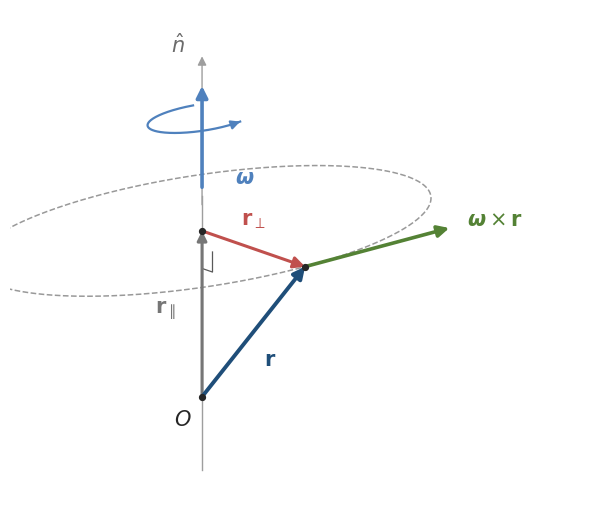

Source code (Python):
import numpy as np
import matplotlib
matplotlib.use('Agg')
import matplotlib.pyplot as plt

EX = np.array([-0.58, -0.33]); EY = np.array([1.0, 0.0]); EZ = np.array([0.0, 1.0])
def P(v):
    v = np.asarray(v, float)
    return v[0]*EX + v[1]*EY + v[2]*EZ

r     = np.array([0.62, 0.95, 0.95])
r_par = np.array([0.0, 0.0, r[2]])
r_per = r - r_par
R     = np.linalg.norm(r_per)

C_R, C_PAR, C_PER, C_W, C_V = '#1f4e79', '#767676', '#c0504d', '#4f81bd', '#548235'

fig, ax = plt.subplots(figsize=(6.8, 5.0))

# rotation axis
ax.plot(*zip(P([0,0,-0.42]), P([0,0,1.15])), color='0.62', lw=1.0, zorder=1)
ax.annotate('', xy=P([0,0,1.95]), xytext=P([0,0,1.10]),
            arrowprops=dict(arrowstyle='-|>', color='0.62', lw=1.0,
                            shrinkA=0, shrinkB=0, mutation_scale=13), zorder=1)

# circle traced by the tip of r
t = np.linspace(0, 2*np.pi, 400)
circ = np.array([P([R*np.cos(a), R*np.sin(a), r[2]]) for a in t])
ax.plot(circ[:,0], circ[:,1], ls='--', lw=1.1, color='0.6', zorder=1)

def arrow(a, b, color, lw=2.2, z=3, ms=17):
    ax.annotate('', xy=P(b), xytext=P(a),
                arrowprops=dict(arrowstyle='-|>', color=color, lw=lw, shrinkA=0,
                                shrinkB=0, mutation_scale=ms), zorder=z)

# rotation sense: small spin arc hugging the axis, just under the omega tip
SR, SZ = 0.27, 1.60
aa = np.linspace(-2.45, 1.30, 200)
sp = np.array([P([SR*np.cos(a), SR*np.sin(a), SZ]) for a in aa])
ax.plot(sp[:,0], sp[:,1], color=C_W, lw=1.6, zorder=2)
ax.annotate('', xy=sp[-1], xytext=sp[-6],
            arrowprops=dict(arrowstyle='-|>', color=C_W, lw=1.6, shrinkA=0,
                            shrinkB=0, mutation_scale=13), zorder=2)

arrow([0,0,1.20], [0,0,1.78], C_W, lw=2.6, z=4)   # omega
arrow([0,0,0], r_par, C_PAR, lw=2.2, ms=14)       # r_parallel
arrow(r_par, r, C_PER, lw=2.2)                    # r_perp
arrow([0,0,0], r, C_R, lw=2.8, z=5)               # r

w_cross_r = np.array([-r[1], r[0], 0.0])
w_cross_r = w_cross_r/np.linalg.norm(w_cross_r)*0.80
arrow(r, r + w_cross_r, C_V, lw=2.6, z=6)         # omega x r

# right-angle mark, opening away from the r_parallel arrowhead
d  = 0.115
u1 = np.array([0.0, 0.0, -1.0])
u2 = r_per/np.linalg.norm(r_per)
c  = r_par + u1*0.10
ax.plot(*zip(P(c + u1*d), P(c + u1*d + u2*d), P(c + u2*d)),
        color='0.35', lw=0.9, zorder=2)

for p in ([0,0,0], r_par, r):
    ax.plot(*P(p), 'o', ms=4.2, color='0.15', zorder=7)

def label(p, s, color, dx=0.0, dy=0.0, ha='center', va='center', fs=15):
    q = P(p); ax.text(q[0]+dx, q[1]+dy, s, color=color, fontsize=fs,
                      ha=ha, va=va, zorder=9)

label([0,0,0],      r'$O$',                            '0.15', dx=-0.11, dy=-0.13)
label([0,0,1.95],   r'$\hat{n}$',                      '0.42', dx=-0.14, dy=0.06)
label([0,0,1.26],   r'$\boldsymbol{\omega}$',          C_W,    dx=0.19, ha='left')
label(r_par*0.52,   r'$\mathbf{r}_{\parallel}$',       C_PAR,  dx=-0.15, ha='right')
label(r_par+r_per*0.5, r'$\mathbf{r}_{\perp}$',        C_PER,  dy=0.17)
label(r*0.54,       r'$\mathbf{r}$',                   C_R,    dx=0.07, dy=-0.19)
label(r+w_cross_r,  r'$\boldsymbol{\omega}\times\mathbf{r}$', C_V, dx=0.10, dy=0.05, ha='left')

ax.set_aspect('equal'); ax.axis('off')
ax.set_xlim(-1.10, 2.30); ax.set_ylim(-0.62, 2.22)
fig.tight_layout(pad=0.15)
fig.savefig('fig01.png', dpi=140, facecolor='white')
print('saved')
